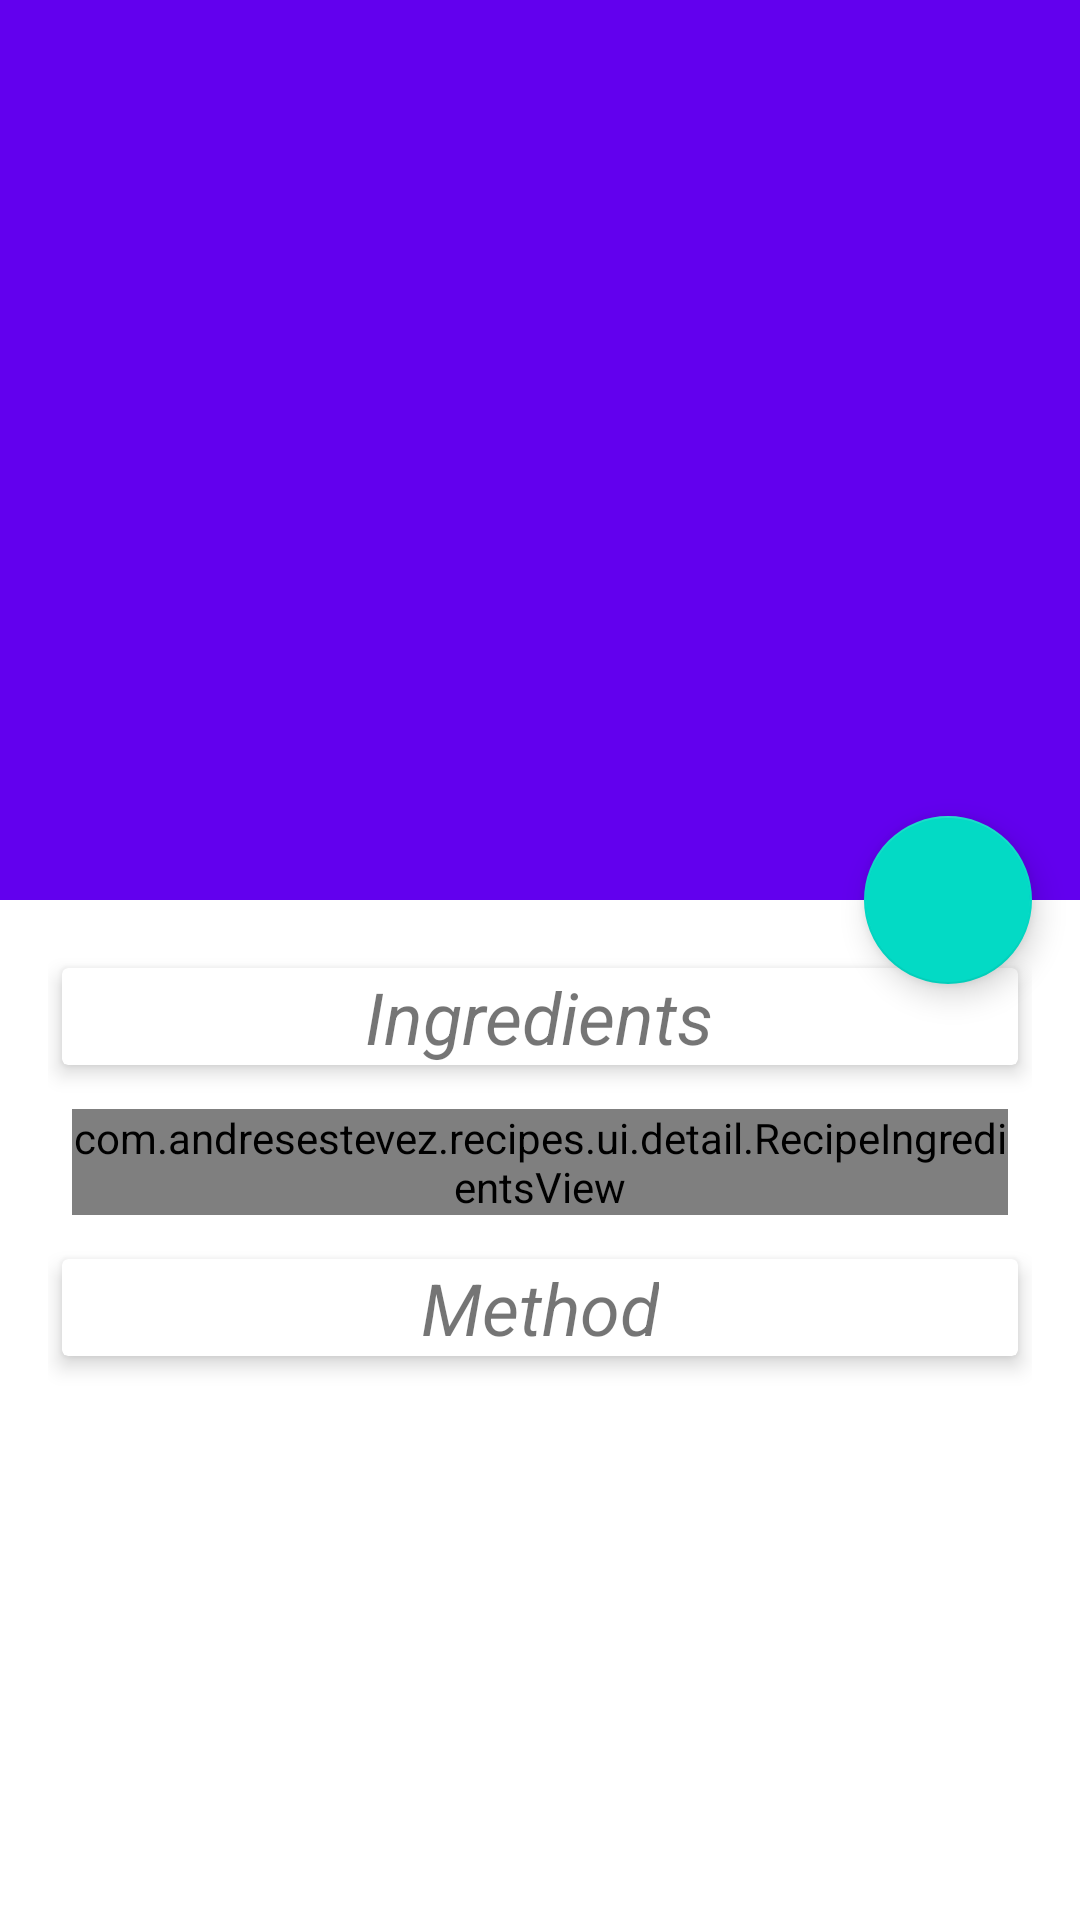

Write the Android layout XML for this screen, with the resource values it uses.
<!-- AndroidManifest.xml: application theme Theme.Recipes -->
<!-- res/layout/activity_detail.xml -->
<?xml version="1.0" encoding="utf-8"?>
<androidx.coordinatorlayout.widget.CoordinatorLayout xmlns:android="http://schemas.android.com/apk/res/android"
    xmlns:tools="http://schemas.android.com/tools"
    xmlns:app="http://schemas.android.com/apk/res-auto"
    android:layout_width="match_parent"
    android:layout_height="match_parent"
    android:fitsSystemWindows="true">

    <com.google.android.material.appbar.AppBarLayout
        android:id="@+id/appbar"
        android:layout_width="match_parent"
        android:layout_height="wrap_content"
        android:theme="@style/ThemeOverlay.MaterialComponents.Dark.ActionBar"
        android:fitsSystemWindows="true">

        <com.google.android.material.appbar.CollapsingToolbarLayout
            android:layout_width="match_parent"
            android:layout_height="300dp"
            app:layout_scrollFlags="scroll|exitUntilCollapsed"
            app:contentScrim="?attr/colorPrimary"
            app:statusBarScrim="?attr/colorPrimaryVariant"
            android:fitsSystemWindows="true">

            <ImageView
                android:id="@+id/imageView"
                android:layout_width="match_parent"
                android:layout_height="match_parent"
                android:foreground="@drawable/black_shadow"
                android:fitsSystemWindows="true"
                android:scaleType="centerCrop"
                app:layout_collapseMode="parallax"
                tools:srcCompat="@tools:sample/backgrounds/scenic" />

            <androidx.appcompat.widget.Toolbar
                android:id="@+id/toolbar"
                android:layout_width="match_parent"
                android:layout_height="?attr/actionBarSize"/>

        </com.google.android.material.appbar.CollapsingToolbarLayout>
    </com.google.android.material.appbar.AppBarLayout>

    <androidx.core.widget.NestedScrollView
        android:layout_width="match_parent"
        android:layout_height="match_parent"
        app:layout_behavior="com.google.android.material.appbar.AppBarLayout$ScrollingViewBehavior">

        <LinearLayout
            android:layout_width="match_parent"
            android:layout_height="wrap_content"
            android:orientation="vertical"
            android:padding="16dp">

            <androidx.cardview.widget.CardView
                android:id="@+id/ingredientsSectionCard"
                android:layout_width="match_parent"
                android:layout_height="match_parent"
                app:cardElevation="4dp"
                app:cardUseCompatPadding="true">

                <TextView
                    android:id="@+id/ingredientsSectionText"
                    android:layout_width="wrap_content"
                    android:layout_height="wrap_content"
                    android:layout_gravity="center"
                    android:text="@string/ingredients_section"
                    android:textAllCaps="false"
                    android:textSize="24sp"
                    android:textStyle="italic" />
            </androidx.cardview.widget.CardView>

            <com.andresestevez.recipes.ui.detail.RecipeIngredientsView
                android:id="@+id/ingredients"
                android:layout_width="match_parent"
                android:layout_height="wrap_content"
                android:layout_margin="8dp"
                android:textAppearance="@style/TextAppearance.AppCompat.Medium"
                android:textSize="18sp" />

            <androidx.cardview.widget.CardView
                android:id="@+id/methodSectionCard"
                android:layout_width="match_parent"
                android:layout_height="match_parent"
                app:cardElevation="4dp"
                app:cardUseCompatPadding="true">

                <TextView
                    android:id="@+id/methodSectionText"
                    android:layout_width="wrap_content"
                    android:layout_height="wrap_content"
                    android:layout_gravity="center"
                    android:text="@string/method_section"
                    android:textSize="24sp"
                    android:textStyle="italic" />
            </androidx.cardview.widget.CardView>

            <TextView
                android:id="@+id/instructions"
                android:layout_width="match_parent"
                android:layout_height="wrap_content"
                android:layout_margin="8dp"
                android:textSize="18sp"
                tools:text="asdflkj sad ñsldfjk sdñlf asdlkfj asdfñalkdsf aslk alñkdsf añaksdj fañsdkjf añsdlkjf asf añsdkjf asdkjf asñdkf asf asdlkjf añsdlkfj asñdlkfj asñdlkf asñdlkjf añsdlkf asñdlkfj asñldkfjañsdlkj fasñldkfasñdklfañldksf a sdlñfk asñdlf asñdlkjf asñkdf añsdkf añsdlkf asdlk fañsdk fañsdlkfasñldkfj añsdlkfañksdfasñd lfañslkjfasldjfñasdkljfaskdljf añksd fas dfñas flkasj dfñalsd fañskd fas dflkñs jfñlsaj flasj fñlasj df" />

        </LinearLayout>

    </androidx.core.widget.NestedScrollView>

    <com.google.android.material.floatingactionbutton.FloatingActionButton
        android:layout_width="wrap_content"
        android:layout_height="wrap_content"
        android:src="@drawable/ic_baseline_favorite_border_24"
        android:layout_margin="16dp"
        app:layout_anchor="@+id/appbar"
        app:layout_anchorGravity="bottom|end"
        />

</androidx.coordinatorlayout.widget.CoordinatorLayout>
<!-- resources referenced by this layout -->
<resources>
  <!-- drawable black_shadow (drawable) -->
  <?xml version="1.0" encoding="utf-8"?>
  <shape xmlns:android="http://schemas.android.com/apk/res/android" android:shape="rectangle">
  <gradient
      android:angle="270"
      android:startColor="#02000000"
      android:centerColor="#15000000"
      android:endColor="#30000000"
      android:type="linear" />
  </shape>
  <string name="ingredients_section">Ingredients</string>
  <string name="method_section">Method</string>
  <style name="Theme.Recipes" parent="Theme.MaterialComponents.DayNight">
          
          <item name="colorPrimary">@color/purple_500</item>
          <item name="colorPrimaryVariant">@color/purple_700</item>
          <item name="colorOnPrimary">@color/white</item>
          
          <item name="colorSecondary">@color/teal_200</item>
          <item name="colorSecondaryVariant">@color/teal_700</item>
          <item name="colorOnSecondary">@color/black</item>
          
          <item name="android:statusBarColor" tools:targetApi="l">?attr/colorPrimaryVariant</item>
          
      </style>
  <color name="white">#FFFFFFFF</color>
  <color name="teal_200">#FF03DAC5</color>
  <color name="teal_700">#FF018786</color>
  <color name="black">#FF000000</color>
  <!-- not gathered from this repository: default colours our renderer supplied (Android Studio template values) -->
  <color name="purple_500">#FF6200EE</color>
  <color name="purple_700">#FF3700B3</color>
</resources>
